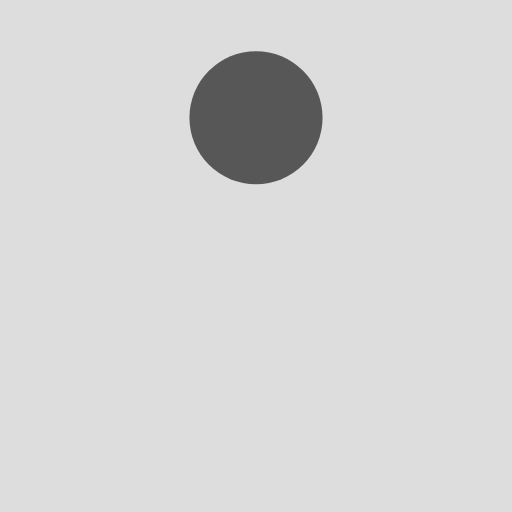
t = 0.00 s
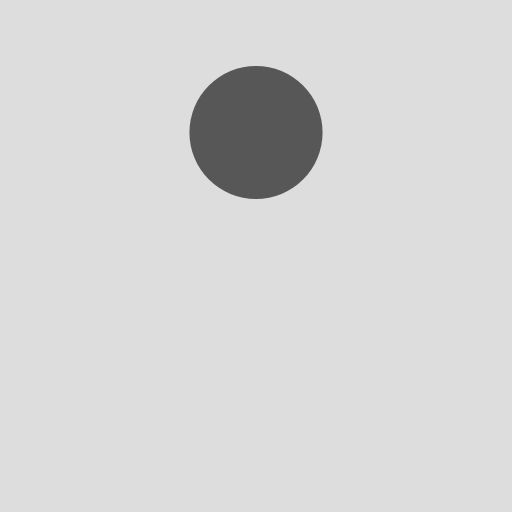
t = 0.13 s
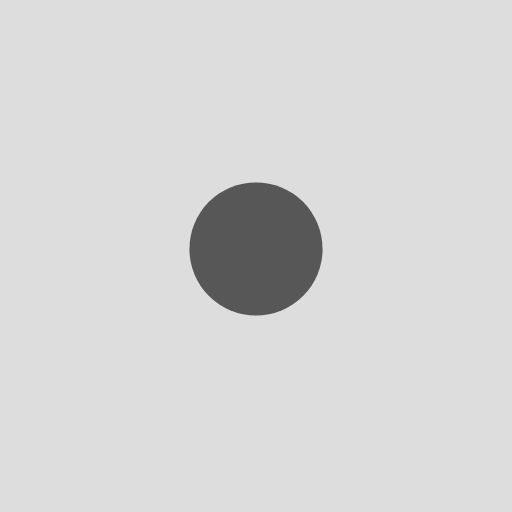
t = 0.38 s
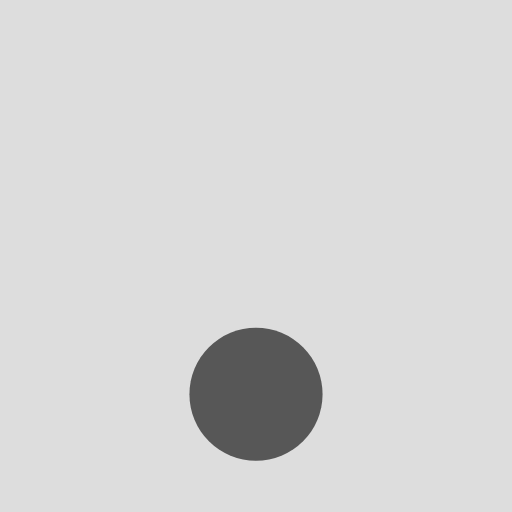
t = 0.50 s
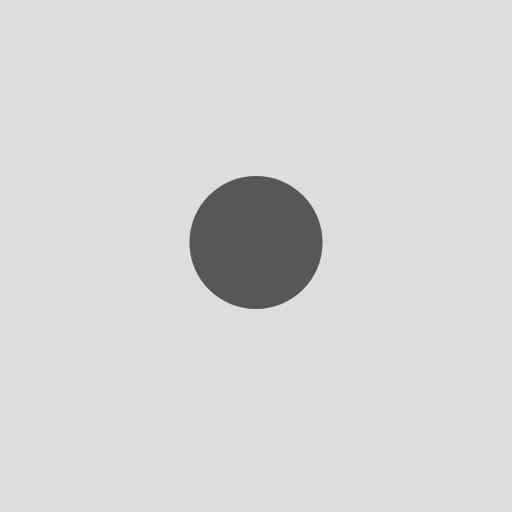
t = 0.63 s
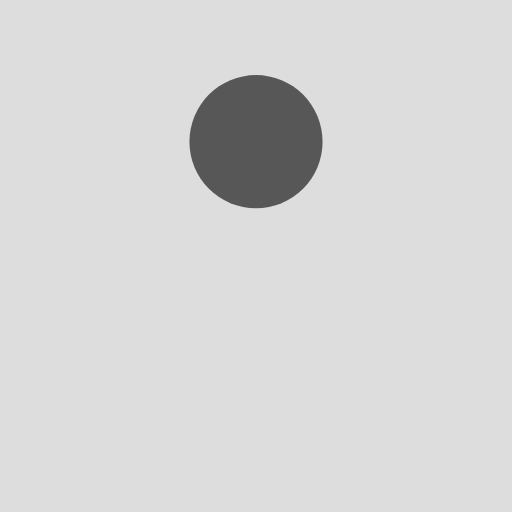
t = 0.88 s

The animated SVG that drew these frames (rendered in a browser with its animation timeline set to each time). Animation: 1 SMIL element (animate=1); one cycle of 1.00 s, repeats indefinitely.

<?xml version="1.0" encoding="utf-8"?>
<svg xmlns="http://www.w3.org/2000/svg" xmlns:xlink="http://www.w3.org/1999/xlink" style="margin: auto; background: rgb(221, 221, 221); display: block; shape-rendering: auto;" width="50px" height="50px" viewBox="0 0 100 100" preserveAspectRatio="xMidYMid">
<circle cx="50" cy="23" r="13" fill="#575757">
  <animate attributeName="cy" dur="1s" repeatCount="indefinite" calcMode="spline" keySplines="0.45 0 0.9 0.55;0 0.45 0.55 0.9" keyTimes="0;0.5;1" values="23;77;23"></animate>
</circle>
<!-- [ldio] generated by https://loading.io/ --></svg>
